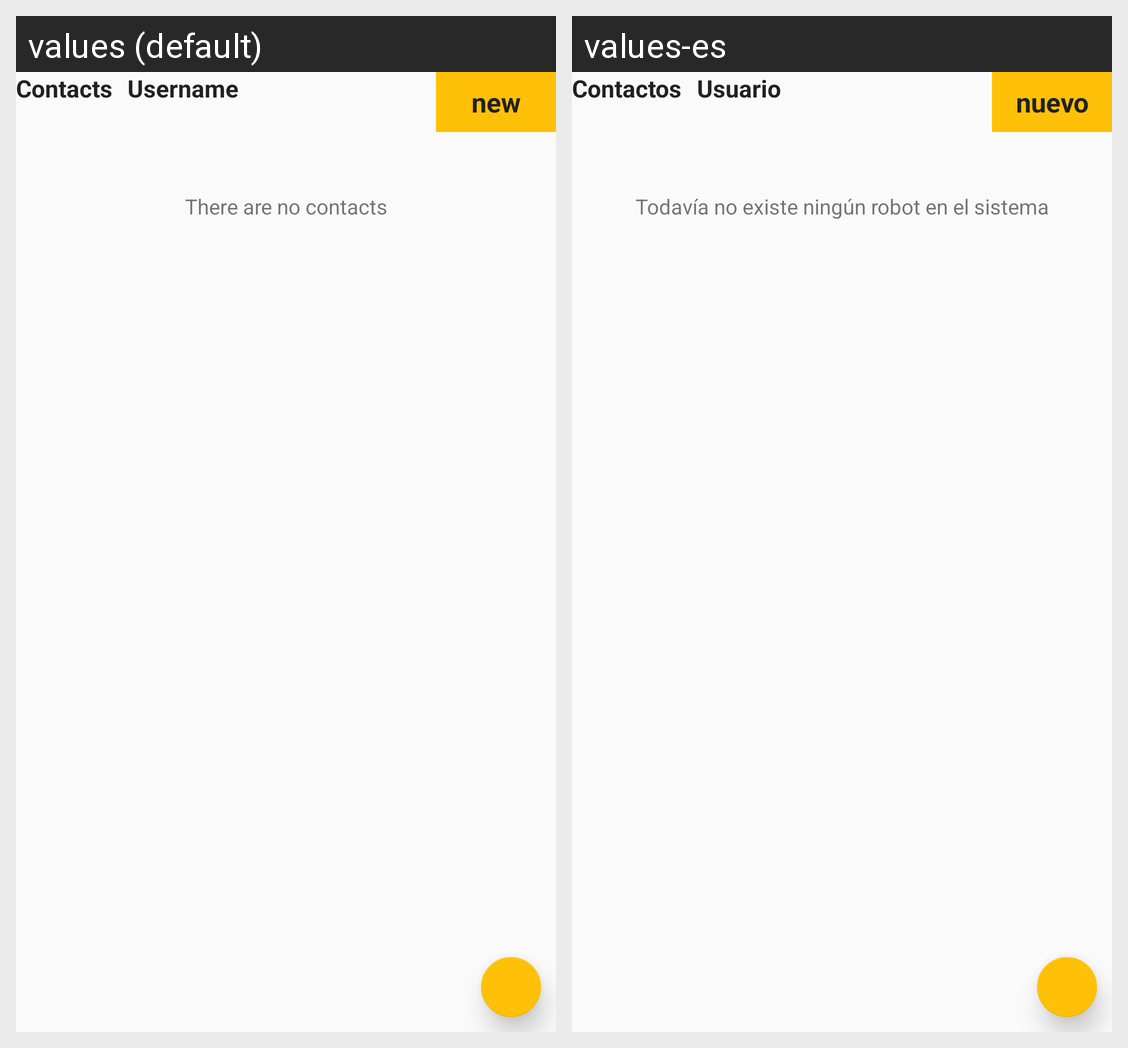

The same Android screen rendered under two of its app's locales, left to right. List the strings drawn on it with the default value and each locale's translation.
Android screen res/layout/rv_contactos.xml rendered under 2 locales, left to right: values (default), values-es. Device: Nexus 5 (rendered at 1080×1920; each locale shown at half size, 540×960, under a caption strip naming it); theme TemaAlex.
Strings drawn on this screen, with the default value and each locale's value (text and hints the layout hard-codes, and strings that could not be matched under every locale, appear in the picture but are not listed):

nuevo
  values: new
  values-es: nuevo

todav_a_no_existe_ning_n_robot_en_el_sistema
  values: There are no contacts
  values-es: Todavía no existe ningún robot en el sistema

contactos
  values: Contacts
  values-es: Contactos

username
  values: Username
  values-es: Usuario
